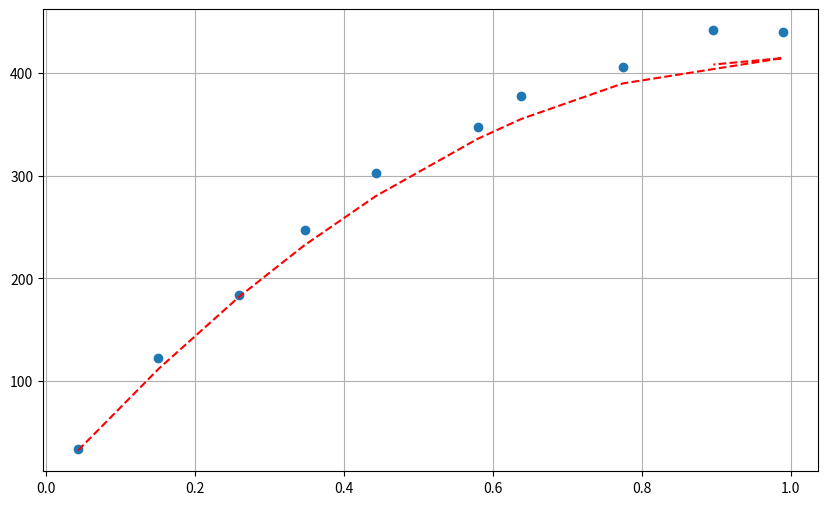

Reproduce this figure in Python.
import numpy as np
import scipy as sp
import pandas as pd

%matplotlib inline 
import matplotlib.pyplot as plt

np.random.seed(10)

def rndm(a, b, g, size=1):
    """Power-law gen for pdf(x)\propto x^{g-1} for a<=x<=b"""
    r = np.random.random(size=size)
    ag, bg = a**g, b**g
    return (ag + (bg - ag)*r)**(1./g)

E0 = 10**15
E1 = 10**18
gamma = -2.5
N= 10000

E = rndm(E0, E1, gamma, N) 
A = 10**12
B = 1.2

def S_ref(A,B,E):
    return (E/A)**(1/B)

S_i_ref=S_ref(A,B,E)
cos_2 = np.random.rand(N)

def S_i(alpha, beta, delta, cos, f):
    cos_ref=np.cos(38.*np.pi/180.)**2
    x = cos-cos_ref
    return f*(1+beta*x+delta*x**2)

a=0.919
b=-1.13
c=1


S=S_i(c,a,b,cos_2,S_i_ref)
data = pd.DataFrame()
data['E'] = E
data['S_ref'] = S_i_ref
data['cos2'] = cos_2
data['S'] = S
data['th'] = np.arccos(np.sqrt(data.cos2))
data['lgE'] = np.log10(data.E)
data['lgS'] = np.log10(data.S)
data['lgS_ref'] = np.log10(data.S_ref)

#print(data)

data = data.sort_values(['lgS'])
data['I'] = 0
bins = np.linspace(0, 1, 11, endpoint = True )
ind = np.digitize(data['cos2'],bins)
groups = data.groupby(ind)
                      

for name, group in groups:
    values = group['lgS'].apply(lambda x: group[group['lgS']>x].count())
    data.loc[group.I.index.tolist(), 'I']= values.I 
    #print(values)
   
#print(data)

ref_intensity = 600
#print(data)
val = data.loc[data.I == ref_intensity]
#print(val)

fig2, ax2 = plt.subplots(figsize=(10,6))
plt.grid()
bins=np.linspace(0.0, 1, val.S.size)


ax2.plot(val.cos2, val.S, lw=0, marker='o')
ax2.plot(val.cos2, S_i(c,a,b, val.cos2, 350), 'r--')
cos_ref=np.cos(38.*np.pi/180.)**2

print(cos_ref)
plt.show()

np.cos(0)